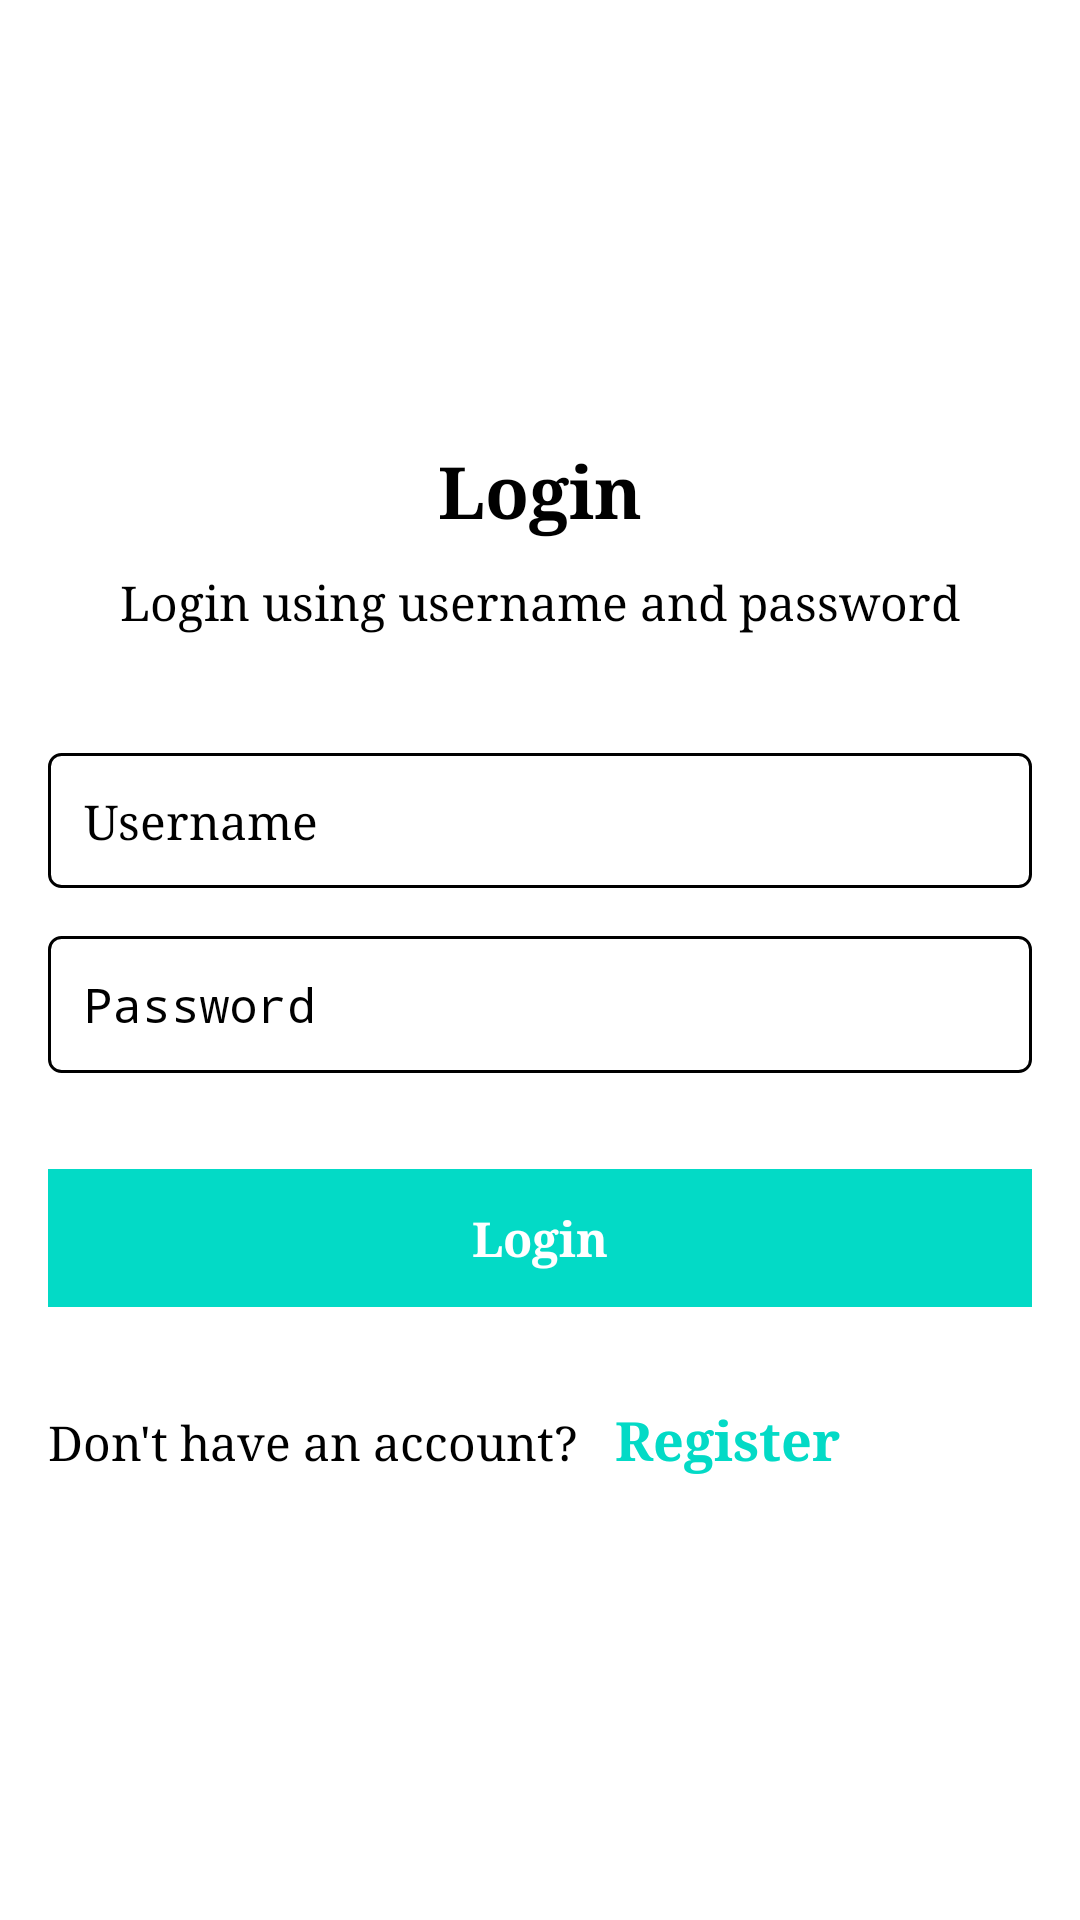

Layout XML and referenced resources for this Android screen:
<!-- AndroidManifest.xml: activity theme NoActionBar -->
<!-- res/layout/activity_login.xml -->
<?xml version="1.0" encoding="utf-8"?>
<androidx.appcompat.widget.LinearLayoutCompat
    xmlns:android="http://schemas.android.com/apk/res/android"
    xmlns:app="http://schemas.android.com/apk/res-auto"
    xmlns:tools="http://schemas.android.com/tools"
    android:layout_width="match_parent"
    android:layout_height="match_parent"
    android:gravity="center"
    android:orientation="vertical"
    tools:context=".activities.LoginActivity">

    <TextView
        android:layout_width="wrap_content"
        android:layout_height="wrap_content"
        android:layout_marginBottom="10dp"
        android:text="@string/login"
        android:textColor="@color/black"
        android:textSize="24sp"
        android:textStyle="bold"/>
    <TextView
        android:layout_width="wrap_content"
        android:layout_height="wrap_content"
        android:layout_marginBottom="40dp"
        android:text="@string/loginDescription"
        android:textSize="16sp"/>
    <EditText
        android:id="@+id/edittext_username"
        android:layout_width="match_parent"
        android:layout_height="wrap_content"
        android:layout_marginHorizontal="16dp"
        android:layout_marginBottom="16dp"
        android:padding="12dp"
        android:textSize="16sp"
        android:hint="@string/userName"
        android:background="@drawable/edittext_backgound"
        android:inputType="text"
        android:focusable="true"
        android:focusableInTouchMode="true"/>
    <EditText
        android:id="@+id/edittext_password"
        android:layout_width="match_parent"
        android:layout_height="wrap_content"
        android:layout_marginHorizontal="16dp"
        android:layout_marginBottom="32dp"
        android:padding="12dp"
        android:textSize="16sp"
        android:hint="@string/password"
        android:background="@drawable/edittext_backgound"
        android:inputType="textPassword"
        android:focusable="true"
        android:focusableInTouchMode="true"/>
    <androidx.appcompat.widget.AppCompatButton
        android:id="@+id/login_button"
        android:layout_width="match_parent"
        android:layout_height="wrap_content"
        android:layout_marginHorizontal="16dp"
        android:layout_marginBottom="32dp"
        android:gravity="center"
        android:padding="12dp"
        android:text="@string/login"
        android:textSize="16sp"
        android:textColor="@color/white"
        android:textStyle="bold"
        android:textAllCaps="false"
        android:background="@color/design_default_color_secondary"/>
    <androidx.appcompat.widget.LinearLayoutCompat
        android:layout_width="match_parent"
        android:layout_height="wrap_content"
        android:layout_marginHorizontal="16dp">
        <TextView
            android:layout_width="wrap_content"
            android:layout_height="wrap_content"
            android:layout_marginRight="12dp"
            android:text="@string/dontHaveAnAccount"
            android:textSize="16sp"/>
        <TextView
            android:id="@+id/register_tv"
            android:layout_width="wrap_content"
            android:layout_height="wrap_content"
            android:layout_marginRight="12dp"
            android:text="@string/register"
            android:textSize="18sp"
            android:textStyle="bold"
            android:textColor="@color/design_default_color_secondary"/>
    </androidx.appcompat.widget.LinearLayoutCompat>






</androidx.appcompat.widget.LinearLayoutCompat>
<!-- resources referenced by this layout -->
<resources>
  <!-- drawable edittext_backgound (drawable) -->
  <?xml version="1.0" encoding="utf-8"?>
  <shape xmlns:android="http://schemas.android.com/apk/res/android">
      <solid android:color="@color/white"/>
      <corners android:radius="4dp"/>
      <stroke android:width="1dp" android:color="@color/black"/>
  
  </shape>
  <string name="dontHaveAnAccount">Don\'t have an account?</string>
  <string name="login">Login</string>
  <string name="loginDescription">Login using username and password</string>
  <string name="password">Password</string>
  <string name="register">Register</string>
  <string name="userName">Username</string>
  <style name="NoActionBar">
          <item name="windowActionBar">false</item>
          <item name="windowNoTitle">true</item>
          <item name="android:typeface">serif</item>
      </style>
  <!-- not gathered from this repository: default colours our renderer supplied (Android Studio template values) -->
  <color name="black">#FF000000</color>
  <color name="white">#FFFFFFFF</color>
</resources>
